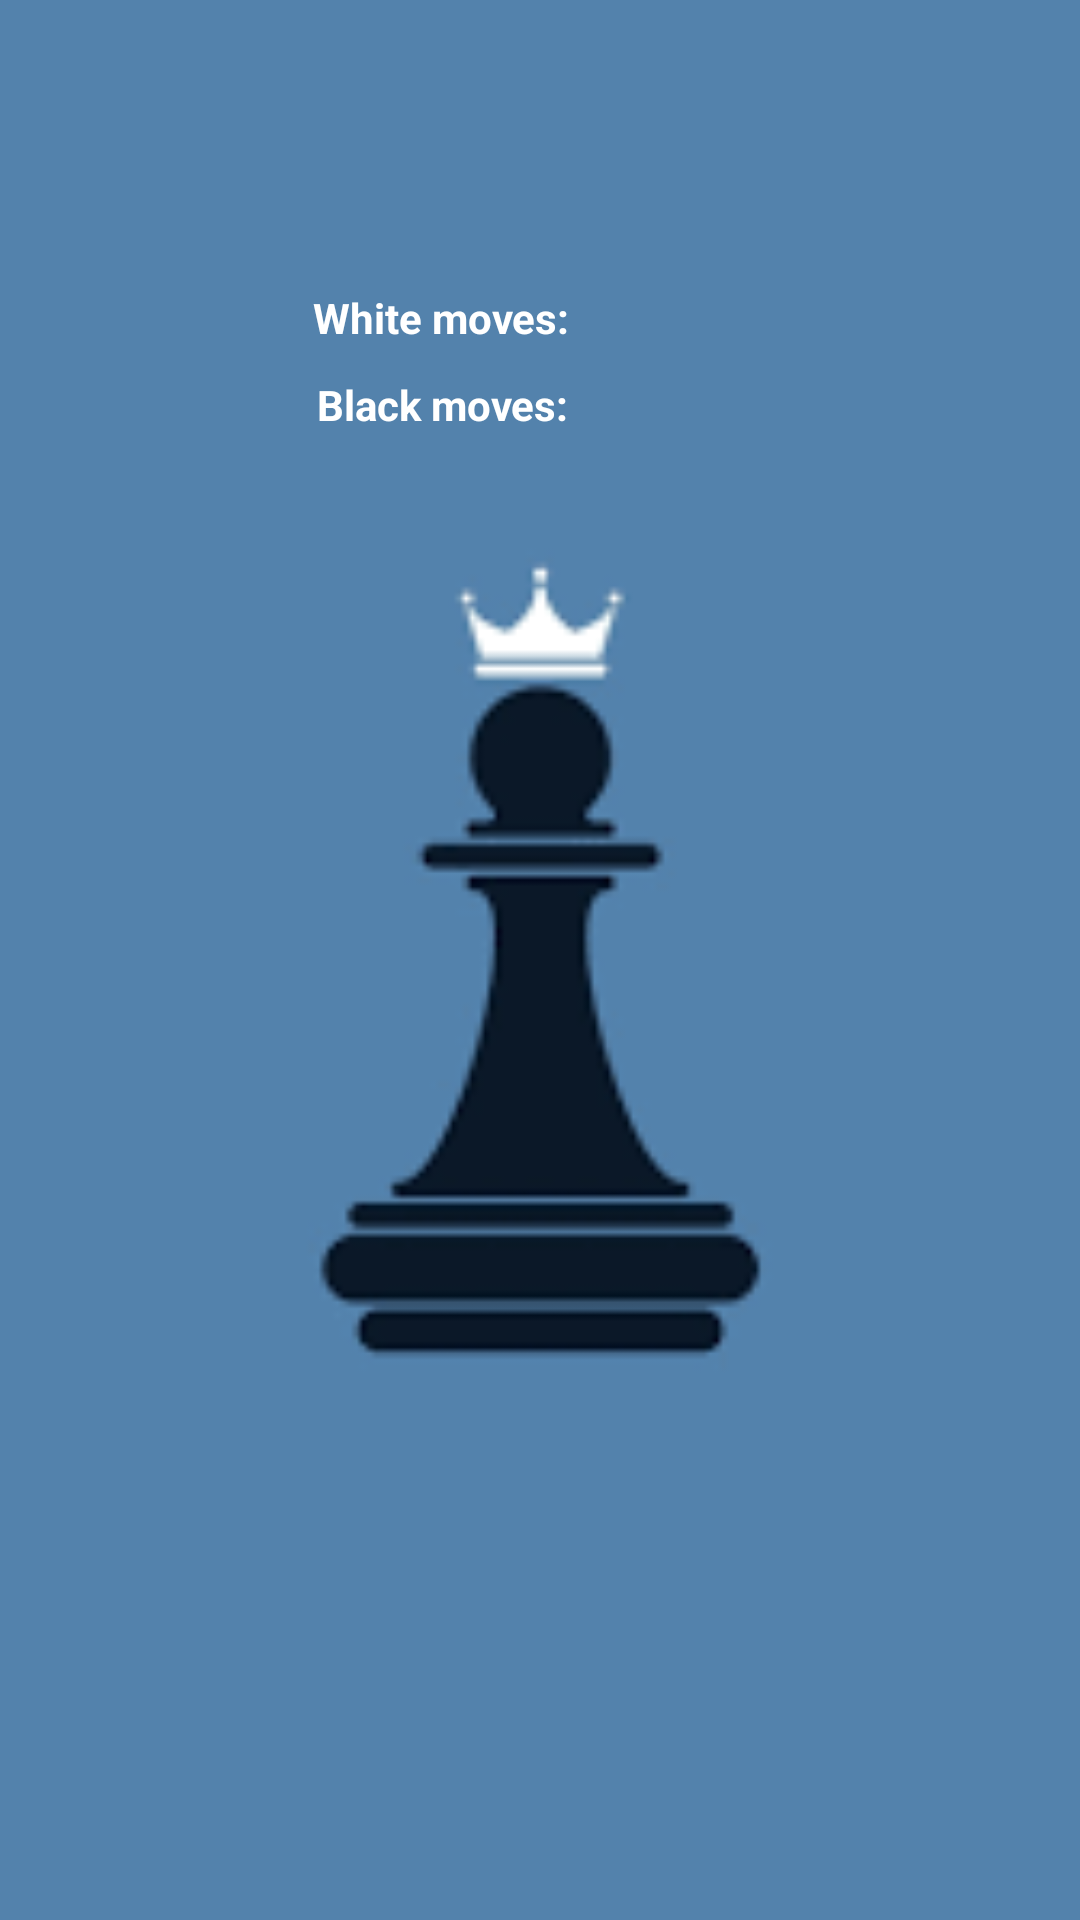

The Android layout XML behind this screen, and the referenced resources:
<!-- AndroidManifest.xml: application theme AppTheme -->
<!-- res/layout/moves.xml -->
<?xml version="1.0" encoding="utf-8"?>
<androidx.constraintlayout.widget.ConstraintLayout
    xmlns:android="http://schemas.android.com/apk/res/android"
    xmlns:app="http://schemas.android.com/apk/res-auto"
    xmlns:tools="http://schemas.android.com/tools"
    android:layout_width="match_parent"
    android:layout_height="match_parent"
    android:background="@drawable/chessboard">

    <TextView
        android:id="@+id/textView"
        android:layout_width="wrap_content"
        android:layout_height="wrap_content"
        android:text="White moves: "
        android:textColor="@color/colorWhite"
        android:textStyle="bold"
        app:layout_constraintBottom_toBottomOf="parent"
        app:layout_constraintEnd_toEndOf="parent"
        app:layout_constraintHorizontal_bias="0.385"
        app:layout_constraintStart_toStartOf="parent"
        app:layout_constraintTop_toTopOf="parent"
        app:layout_constraintVertical_bias="0.155" />

    <TextView
        android:id="@+id/textViewWhite"
        android:layout_width="wrap_content"
        android:layout_height="wrap_content"
        android:text=""
        android:textColor="@color/colorWhite"
        android:textStyle="bold"
        app:layout_constraintBottom_toBottomOf="parent"
        app:layout_constraintEnd_toEndOf="parent"
        app:layout_constraintHorizontal_bias="0.559"
        app:layout_constraintStart_toStartOf="parent"
        app:layout_constraintTop_toTopOf="parent"
        app:layout_constraintVertical_bias="0.155"
        tools:ignore="MissingConstraints" />

    <TextView
        android:id="@+id/textView3"
        android:layout_width="wrap_content"
        android:layout_height="wrap_content"
        android:text="Black moves: "
        android:textColor="@color/colorWhite"
        android:textStyle="bold"
        app:layout_constraintBottom_toBottomOf="parent"
        app:layout_constraintEnd_toEndOf="parent"
        app:layout_constraintHorizontal_bias="0.387"
        app:layout_constraintStart_toStartOf="parent"
        app:layout_constraintTop_toTopOf="parent"
        app:layout_constraintVertical_bias="0.202" />

    <TextView
        android:id="@+id/textViewBlack"
        android:layout_width="wrap_content"
        android:layout_height="wrap_content"
        android:text=""
        android:textColor="@color/colorWhite"
        android:textStyle="bold"
        app:layout_constraintBottom_toBottomOf="parent"
        app:layout_constraintEnd_toEndOf="parent"
        app:layout_constraintHorizontal_bias="0.559"
        app:layout_constraintStart_toStartOf="parent"
        app:layout_constraintTop_toTopOf="parent"
        app:layout_constraintVertical_bias="0.202"
        tools:ignore="MissingConstraints" />


</androidx.constraintlayout.widget.ConstraintLayout>
<!-- resources referenced by this layout -->
<resources>
  <color name="colorWhite">#FFFFFF</color>
  <!-- drawable chessboard: png bitmap (drawable, 1943 bytes) -->
  <style name="AppTheme" parent="Theme.AppCompat.Light.NoActionBar">
          
          <item name="colorPrimary">@color/colorPrimary</item>
          <item name="colorPrimaryDark">@color/colorPrimaryDark</item>
          <item name="colorAccent">@color/colorBlack</item>
      </style>
  <color name="colorPrimary">#000000</color>
  <color name="colorPrimaryDark">#000000</color>
  <color name="colorBlack">#000000</color>
</resources>
